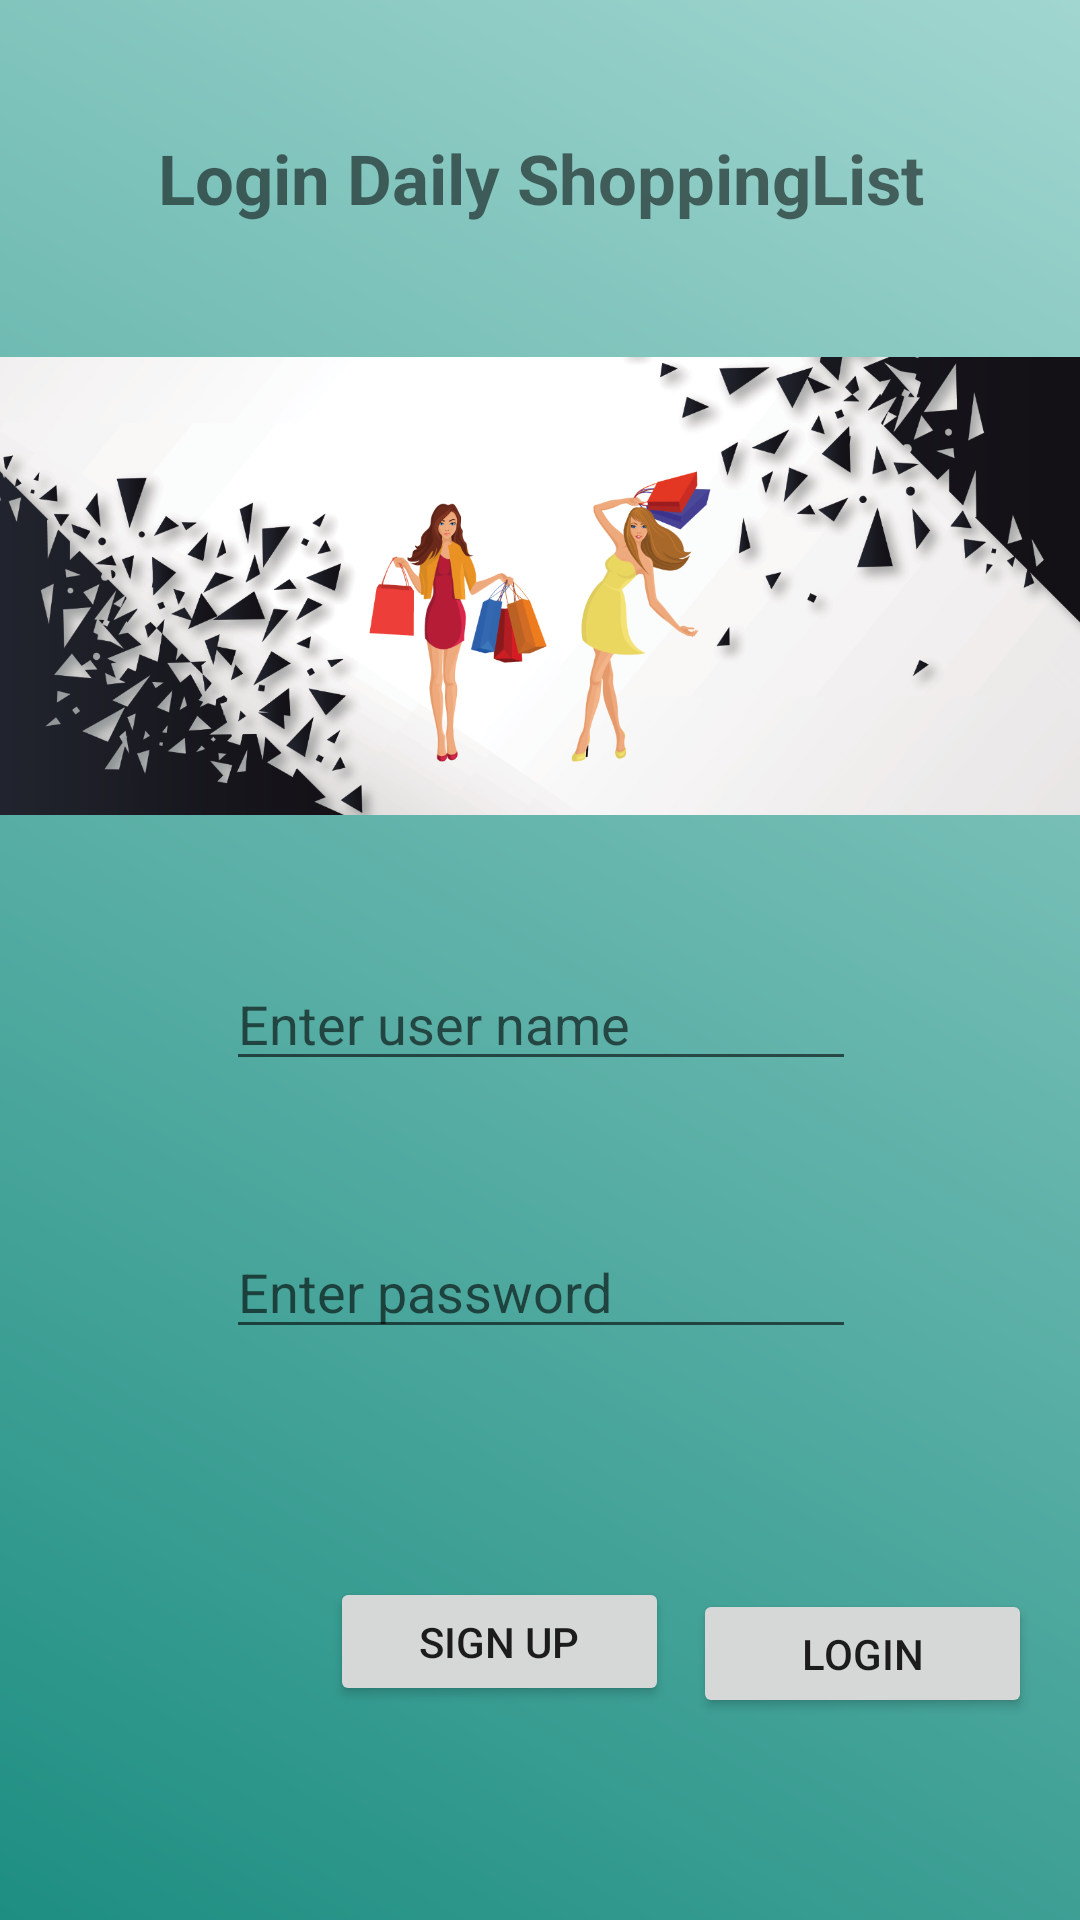

This screen was rendered from an Android layout file. Write that file and the resources it references.
<!-- AndroidManifest.xml: application theme AppTheme -->
<!-- res/layout/activity_main.xml -->
<?xml version="1.0" encoding="utf-8"?>
<android.support.constraint.ConstraintLayout xmlns:android="http://schemas.android.com/apk/res/android"
    xmlns:app="http://schemas.android.com/apk/res-auto"
    xmlns:tools="http://schemas.android.com/tools"
    android:layout_width="match_parent"
    android:layout_height="match_parent"
    tools:context=".MainActivity"
    android:background="@drawable/back_design">

    <ImageView
        android:layout_width="wrap_content"
        android:layout_height="wrap_content"
        android:layout_marginTop="36dp"
        android:scaleType="fitStart"
        android:src="@drawable/shop_girl"
        app:layout_constraintTop_toBottomOf="@+id/tvLoDaShList"
        tools:layout_editor_absoluteX="0dp" />

    <TextView
        android:id="@+id/tvLoDaShList"
        android:layout_width="wrap_content"
        android:layout_height="39dp"
        android:layout_marginStart="8dp"
        android:layout_marginTop="44dp"
        android:layout_marginEnd="8dp"
        android:text="@string/teLoDaShList"
        android:textAlignment="center"
        android:textSize="23sp"
        android:textStyle="bold"
        app:layout_constraintEnd_toEndOf="parent"
        app:layout_constraintHorizontal_bias="0.504"
        app:layout_constraintStart_toStartOf="parent"
        app:layout_constraintTop_toTopOf="parent" />


    <EditText
        android:id="@+id/etUsername"
        android:layout_width="wrap_content"
        android:layout_height="wrap_content"
        android:layout_marginStart="8dp"
        android:layout_marginTop="236dp"
        android:layout_marginEnd="8dp"
        android:autofillHints=""
        android:ems="10"
        android:hint="@string/etUsername"
        android:inputType="textPersonName"
        android:textColor="@color/colorWhite1"
        app:layout_constraintEnd_toEndOf="parent"
        app:layout_constraintHorizontal_bias="0.503"
        app:layout_constraintStart_toStartOf="parent"
        app:layout_constraintTop_toBottomOf="@+id/tvLoDaShList" />

    <EditText
        android:id="@+id/etPassword"
        android:layout_width="wrap_content"
        android:layout_height="wrap_content"
        android:layout_marginStart="8dp"
        android:layout_marginTop="48dp"
        android:layout_marginEnd="8dp"
        android:autofillHints=""
        android:ems="10"
        android:hint="@string/etpasswordd"
        android:inputType="textPassword"
        android:textColor="@color/colorWhite1"
        app:layout_constraintEnd_toEndOf="parent"
        app:layout_constraintHorizontal_bias="0.503"
        app:layout_constraintStart_toStartOf="parent"
        app:layout_constraintTop_toBottomOf="@+id/etUsername" />

    <Button
        android:id="@+id/btLogin"
        android:layout_width="113dp"
        android:layout_height="43dp"
        android:layout_marginTop="80dp"
        android:layout_marginEnd="16dp"
        android:onClick="btnLogin"
        android:text="@string/btLogin"
        app:layout_constraintEnd_toEndOf="parent"
        app:layout_constraintTop_toBottomOf="@+id/etPassword" />

    <Button
        android:id="@+id/btRegister"
        android:layout_width="113dp"
        android:layout_height="43dp"
        android:layout_marginStart="88dp"
        android:layout_marginTop="76dp"
        android:layout_marginEnd="8dp"
        android:onClick="btnRegister"
        android:text="@string/btRegister"
        app:layout_constraintEnd_toStartOf="@+id/btLogin"
        app:layout_constraintHorizontal_bias="1.0"
        app:layout_constraintStart_toStartOf="parent"
        app:layout_constraintTop_toBottomOf="@+id/etPassword" />

</android.support.constraint.ConstraintLayout>
<!-- resources referenced by this layout -->
<resources>
  <color name="colorWhite1">#fff</color>
  <!-- drawable back_design (drawable) -->
  <?xml version="1.0" encoding="utf-8"?>
  <shape xmlns:android="http://schemas.android.com/apk/res/android"
      xmlns:andriod="http://schemas.android.com/aapt">
      <gradient andriod:angle="45"
          android:startColor="#FF1E8E82"
          android:endColor="#FFA1D6D0"/>
  
  </shape>
  <!-- drawable shop_girl: png bitmap (drawable, 607695 bytes) -->
  <string name="btLogin">Login</string>
  <string name="btRegister">Sign up</string>
  <string name="etUsername">Enter user name</string>
  <string name="etpasswordd">Enter password</string>
  <string name="teLoDaShList">Login Daily ShoppingList</string>
  <style name="AppTheme" parent="Theme.AppCompat.Light.DarkActionBar">
          
          <item name="colorPrimary">@color/colorPrimary</item>
          <item name="colorPrimaryDark">@color/colorPrimaryDark</item>
          <item name="colorAccent">@color/colorAccent</item>
          <item name="windowActionBar">false</item>
          <item name="windowNoTitle">true</item>
      </style>
  <color name="colorPrimary">#008577</color>
  <color name="colorPrimaryDark">#00574B</color>
  <color name="colorAccent">#e48cac</color>
</resources>
